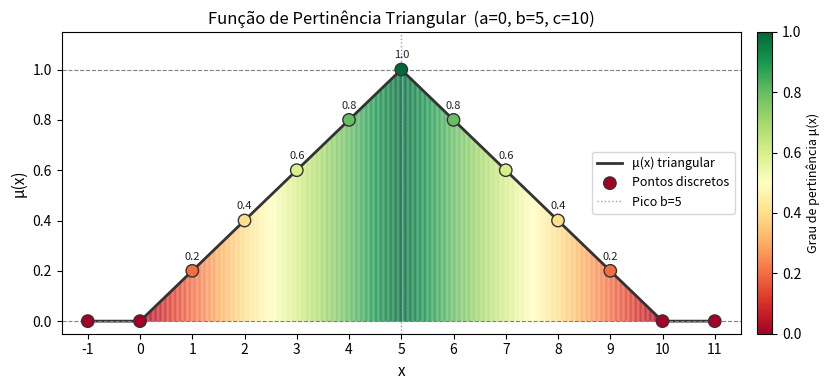

Write Python code to recreate this figure.
# GO1101-Png
import numpy as np
import matplotlib.pyplot as plt
import matplotlib.colors as mcolors


def triangular(x, a, b, c):
    if x <= a or x >= c:
        return 0
    elif x <= b:
        return (x - a) / (b - a)
    else:
        return (c - x) / (c - b)


if __name__ == '__main__':
    print("=== Função de Pertinência Triangular ===")
    # PARÂMETROS — pé esquerdo, pico e pé direito da triangular. Para outro
    # domínio, ajuste: a=início do suporte, b=valor com grau 1, c=fim do suporte.
    # Parâmetros: pé esquerdo a=0, pico b=5, pé direito c=10
    a, b, c = 0, 5, 10
    print(f"  Parâmetros: a={a}, b={b}, c={c}")
    print()
    xs = list(range(-1, 12))
    mus = [triangular(x, a, b, c) for x in xs]
    for x, mu in zip(xs, mus):
        barra = "█" * int(mu * 20)
        print(f"  x={x:3d}: μ={mu:.2f} |{barra}")

    # VISUALIZAÇÃO — gradiente RdYlGn mostra visualmente quão 'pertencente'
    # cada ponto é ao conjunto. Para outro conjunto, apenas os params acima mudam.
    # --- Gráfico colorido ---
    fig, ax = plt.subplots(figsize=(9, 4))

    # Curva contínua preenchida com gradiente de cor por grau de pertinência
    x_cont = np.linspace(-1, 11, 500)
    mu_cont = np.array([triangular(xi, a, b, c) for xi in x_cont])

    cmap = plt.cm.RdYlGn          # vermelho (baixo) → amarelo → verde (alto)
    norm = mcolors.Normalize(vmin=0, vmax=1)

    # Preenche fatias verticais coloridas de acordo com μ
    for i in range(len(x_cont) - 1):
        mu_mid = (mu_cont[i] + mu_cont[i + 1]) / 2
        ax.fill_between(
            x_cont[i:i+2], 0, mu_cont[i:i+2],
            color=cmap(norm(mu_mid)), alpha=0.85, linewidth=0
        )

    # Linha da curva
    ax.plot(x_cont, mu_cont, color='#333333', linewidth=2, label='μ(x) triangular')

    # Pontos discretos usados na representação em caractere
    ax.scatter(xs, mus, color=[cmap(norm(m)) for m in mus],
               edgecolors='#333333', s=80, zorder=5, label='Pontos discretos')

    # Anotações dos graus nos pontos
    for x, mu in zip(xs, mus):
        if mu > 0:
            ax.annotate(f'{mu:.1f}', (x, mu), textcoords='offset points',
                        xytext=(0, 8), ha='center', fontsize=8, color='#222222')

    # Linhas de referência
    ax.axhline(0, color='gray', linewidth=0.8, linestyle='--')
    ax.axhline(1, color='gray', linewidth=0.8, linestyle='--')
    ax.axvline(b, color='steelblue', linewidth=1, linestyle=':', alpha=0.7, label=f'Pico b={b}')

    # Colorbar
    sm = plt.cm.ScalarMappable(cmap=cmap, norm=norm)
    sm.set_array([])
    cbar = fig.colorbar(sm, ax=ax, pad=0.02)
    cbar.set_label('Grau de pertinência μ(x)', fontsize=9)

    ax.set_xlim(-1.5, 11.5)
    ax.set_ylim(-0.05, 1.15)
    ax.set_xlabel('x', fontsize=11)
    ax.set_ylabel('μ(x)', fontsize=11)
    ax.set_title(f'Função de Pertinência Triangular  (a={a}, b={b}, c={c})', fontsize=12)
    ax.legend(fontsize=9)
    ax.set_xticks(range(-1, 12))

    plt.tight_layout()
    plt.savefig('GO1101-Png.png', dpi=150)
    plt.show()
    print("\n  Gráfico salvo em GO1101-Png.png")
